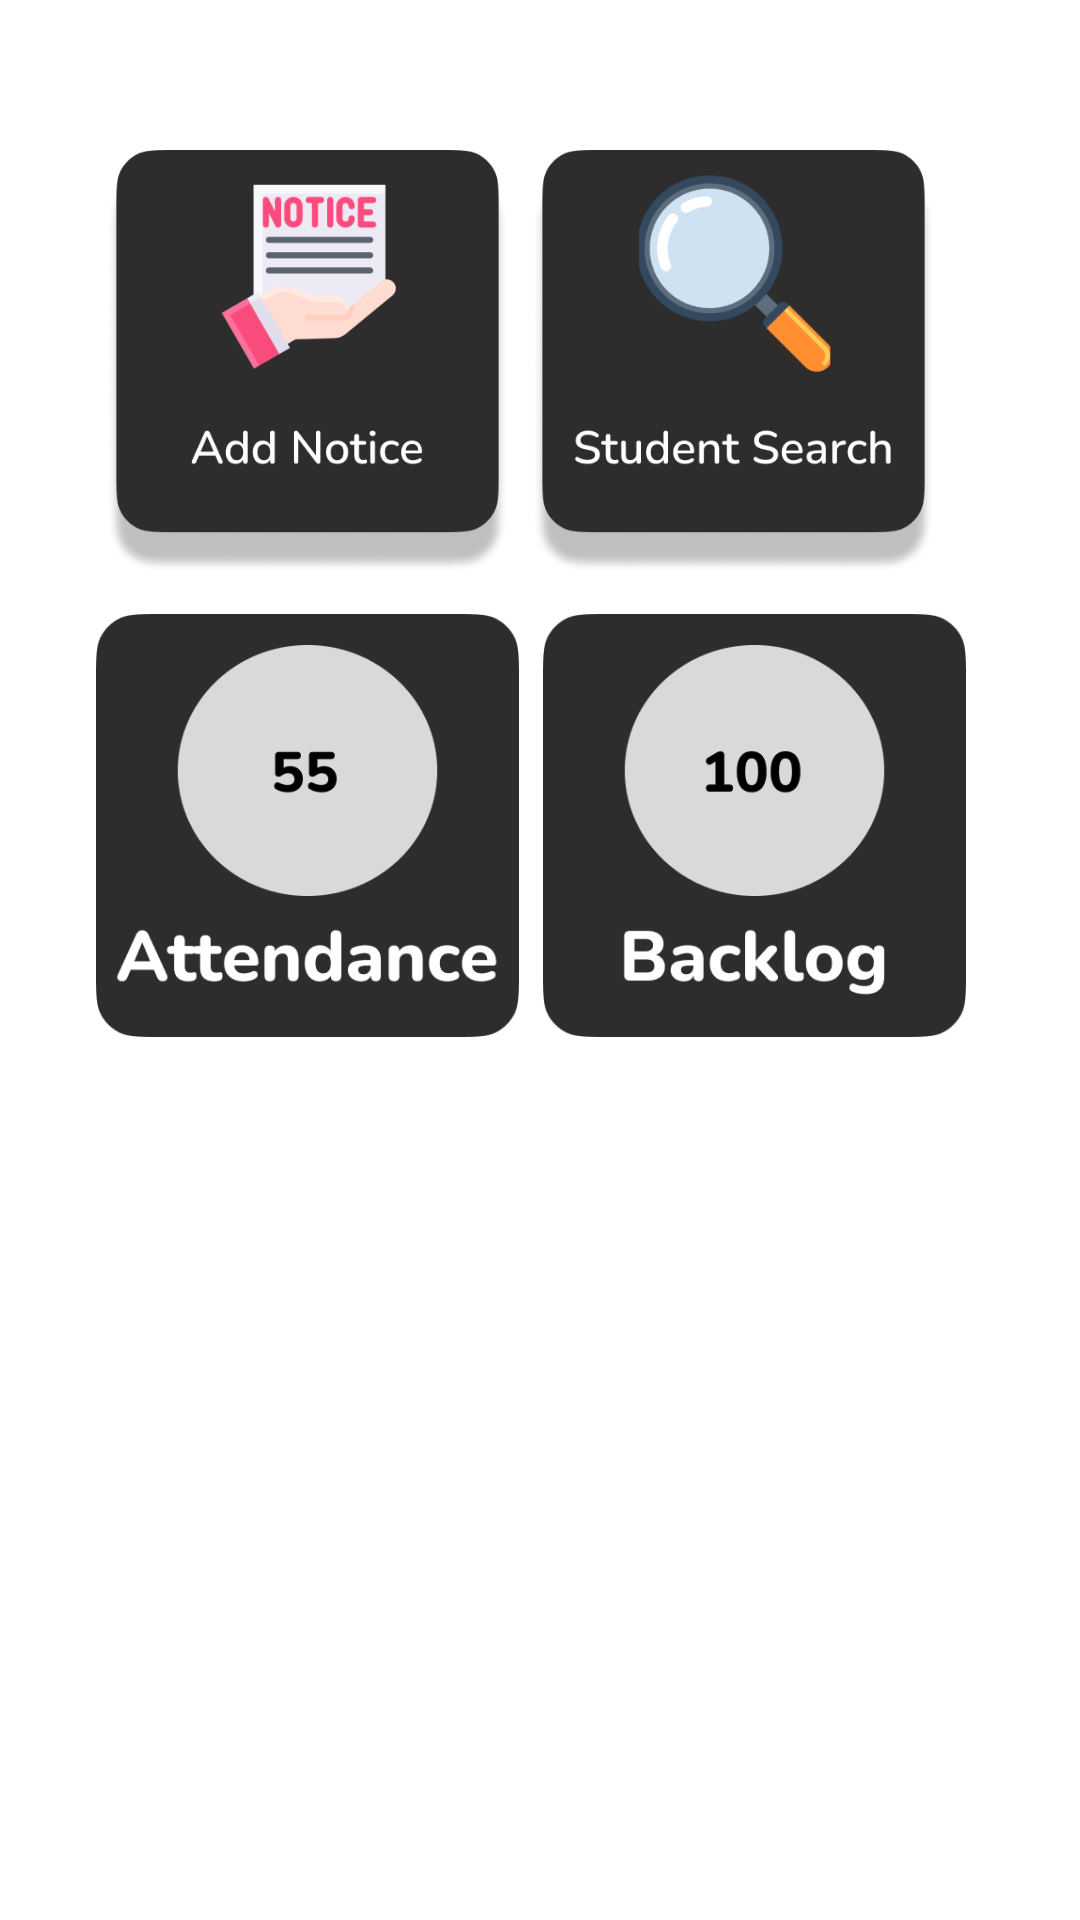

Android layout source for this screen:
<!-- AndroidManifest.xml: application theme Theme.CUTMDesk -->
<!-- res/layout/fragment_dashboard.xml -->
<?xml version="1.0" encoding="utf-8"?>
<androidx.constraintlayout.widget.ConstraintLayout xmlns:android="http://schemas.android.com/apk/res/android"
    xmlns:app="http://schemas.android.com/apk/res-auto"
    xmlns:tools="http://schemas.android.com/tools"
    android:layout_width="match_parent"
    android:layout_height="match_parent"
    >


    <ImageView
        android:id="@+id/imageView10"
        android:layout_width="149dp"
        android:layout_height="141dp"
        app:layout_constraintBottom_toBottomOf="parent"
        app:layout_constraintEnd_toEndOf="parent"
        app:layout_constraintHorizontal_bias="0.133"
        app:layout_constraintStart_toStartOf="parent"
        app:layout_constraintTop_toTopOf="parent"
        app:layout_constraintVertical_bias="0.1"
        app:srcCompat="@drawable/addnotice"
        tools:ignore="MissingConstraints" />

    <ImageView
        android:id="@+id/imageView11"
        android:layout_width="149dp"
        android:layout_height="141dp"
        app:layout_constraintBottom_toBottomOf="parent"
        app:layout_constraintEnd_toEndOf="parent"
        app:layout_constraintHorizontal_bias="0.805"
        app:layout_constraintStart_toStartOf="parent"
        app:layout_constraintTop_toTopOf="parent"
        app:layout_constraintVertical_bias="0.1"
        app:srcCompat="@drawable/studentsearch"
        tools:ignore="MissingConstraints" />

    <ImageView
        android:id="@+id/imageView12"
        android:layout_width="149dp"
        android:layout_height="141dp"
        app:layout_constraintBottom_toBottomOf="parent"
        app:layout_constraintEnd_toEndOf="parent"
        app:layout_constraintHorizontal_bias="0.133"
        app:layout_constraintStart_toStartOf="parent"
        app:layout_constraintTop_toTopOf="parent"
        app:layout_constraintVertical_bias="0.41"
        app:srcCompat="@drawable/attendence"
        tools:ignore="MissingConstraints" />

    <ImageView
        android:id="@+id/imageView13"
        android:layout_width="149dp"
        android:layout_height="141dp"
        app:layout_constraintBottom_toBottomOf="parent"
        app:layout_constraintEnd_toEndOf="parent"
        app:layout_constraintHorizontal_bias="0.839"
        app:layout_constraintStart_toStartOf="parent"
        app:layout_constraintTop_toTopOf="parent"
        app:layout_constraintVertical_bias="0.41"
        app:srcCompat="@drawable/backlog"
        tools:ignore="MissingConstraints" />

</androidx.constraintlayout.widget.ConstraintLayout>
<!-- resources referenced by this layout -->
<resources>
  <!-- drawable addnotice: png bitmap (drawable, 41068 bytes) -->
  <!-- drawable attendence: png bitmap (drawable, 12241 bytes) -->
  <!-- drawable backlog: png bitmap (drawable, 12035 bytes) -->
  <!-- drawable studentsearch: png bitmap (drawable, 45490 bytes) -->
  <style name="Theme.CUTMDesk" parent="Theme.MaterialComponents.DayNight.NoActionBar">
          
          <item name="colorPrimary">@color/black</item>
          <item name="colorPrimaryVariant">@color/purple_700</item>
          <item name="colorOnPrimary">@color/white</item>
          
          <item name="colorSecondary">@color/teal_200</item>
          <item name="colorSecondaryVariant">@color/teal_700</item>
          <item name="colorOnSecondary">@android:color/transparent</item>
          
          <item name="android:statusBarColor">@android:color/black</item>
          
          <item name="windowActionBar">false</item>
          <item name="windowNoTitle">true</item>
      </style>
  <!-- not gathered from this repository: default colours our renderer supplied (Android Studio template values) -->
  <color name="purple_700">#FF3700B3</color>
  <color name="teal_200">#FF03DAC5</color>
  <color name="teal_700">#FF018786</color>
  <color name="black">#FF000000</color>
  <color name="white">#FFFFFFFF</color>
</resources>
